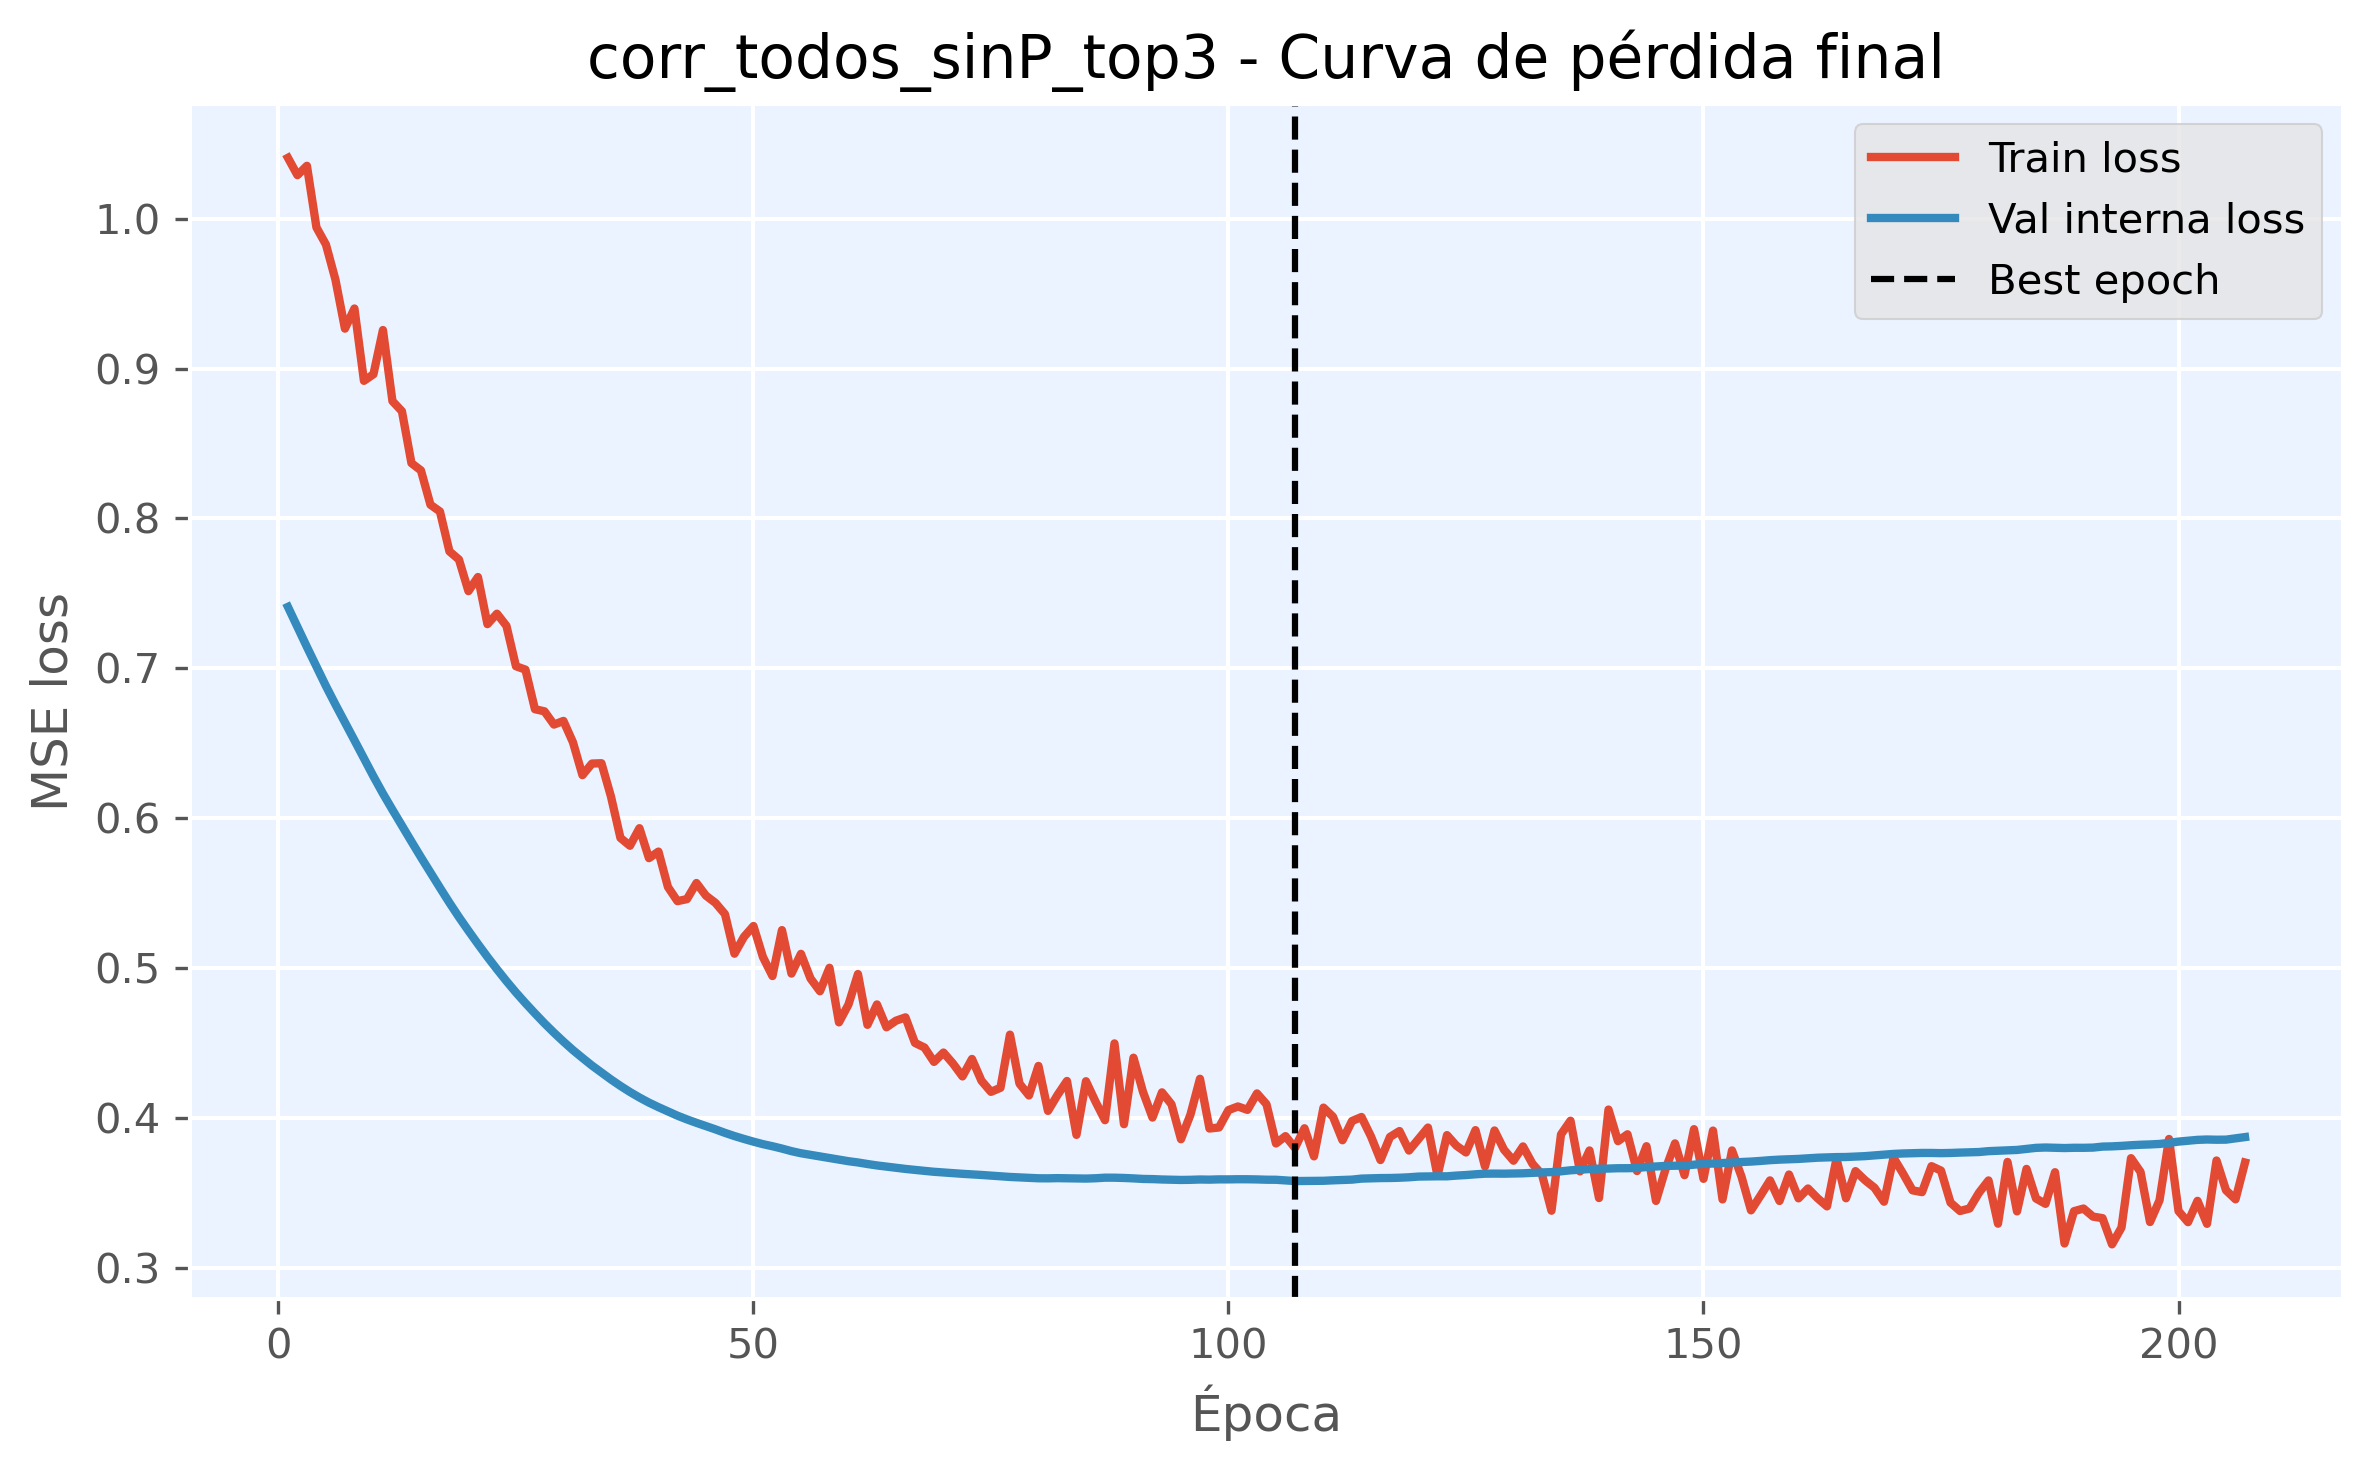

Data behind this chart, as committed beside it:
epoch, train_loss, val_loss, is_best_epoch
1, 1.041, 0.741, False
2, 1.029, 0.7276, False
3, 1.035, 0.7142, False
4, 0.9942, 0.7012, False
5, 0.9827, 0.6882, False
6, 0.9593, 0.6758, False
7, 0.9266, 0.6639, False
8, 0.9401, 0.652, False
9, 0.8918, 0.6399, False
10, 0.8962, 0.6279, False
11, 0.9257, 0.6164, False
12, 0.8783, 0.6056, False
13, 0.8715, 0.595, False
14, 0.8369, 0.5844, False
15, 0.832, 0.5739, False
16, 0.8092, 0.5637, False
17, 0.8046, 0.5536, False
18, 0.778, 0.5436, False
19, 0.7726, 0.534, False
20, 0.7515, 0.5249, False
21, 0.7609, 0.516, False
22, 0.7295, 0.5074, False
23, 0.7364, 0.4992, False
24, 0.7283, 0.4913, False
25, 0.7014, 0.4837, False
26, 0.6991, 0.4766, False
27, 0.6727, 0.4697, False
28, 0.6713, 0.4631, False
29, 0.6624, 0.4569, False
30, 0.6649, 0.4509, False
31, 0.6506, 0.4452, False
32, 0.6287, 0.44, False
33, 0.6364, 0.4349, False
34, 0.6367, 0.4303, False
35, 0.6145, 0.4257, False
36, 0.5868, 0.4213, False
37, 0.5816, 0.4173, False
38, 0.5933, 0.4136, False
39, 0.5733, 0.4102, False
40, 0.5777, 0.4072, False
41, 0.5541, 0.4043, False
42, 0.5446, 0.4015, False
43, 0.546, 0.399, False
44, 0.5567, 0.3967, False
45, 0.5483, 0.3945, False
46, 0.5435, 0.3924, False
47, 0.536, 0.39, False
48, 0.5096, 0.3879, False
49, 0.5208, 0.386, False
50, 0.528, 0.3842, False
51, 0.5073, 0.3825, False
52, 0.4947, 0.3811, False
53, 0.5253, 0.3795, False
54, 0.4963, 0.3778, False
55, 0.5095, 0.3764, False
56, 0.4931, 0.3754, False
57, 0.4845, 0.3743, False
58, 0.5002, 0.3732, False
59, 0.4638, 0.3721, False
60, 0.4756, 0.3711, False
... 147 more rows
